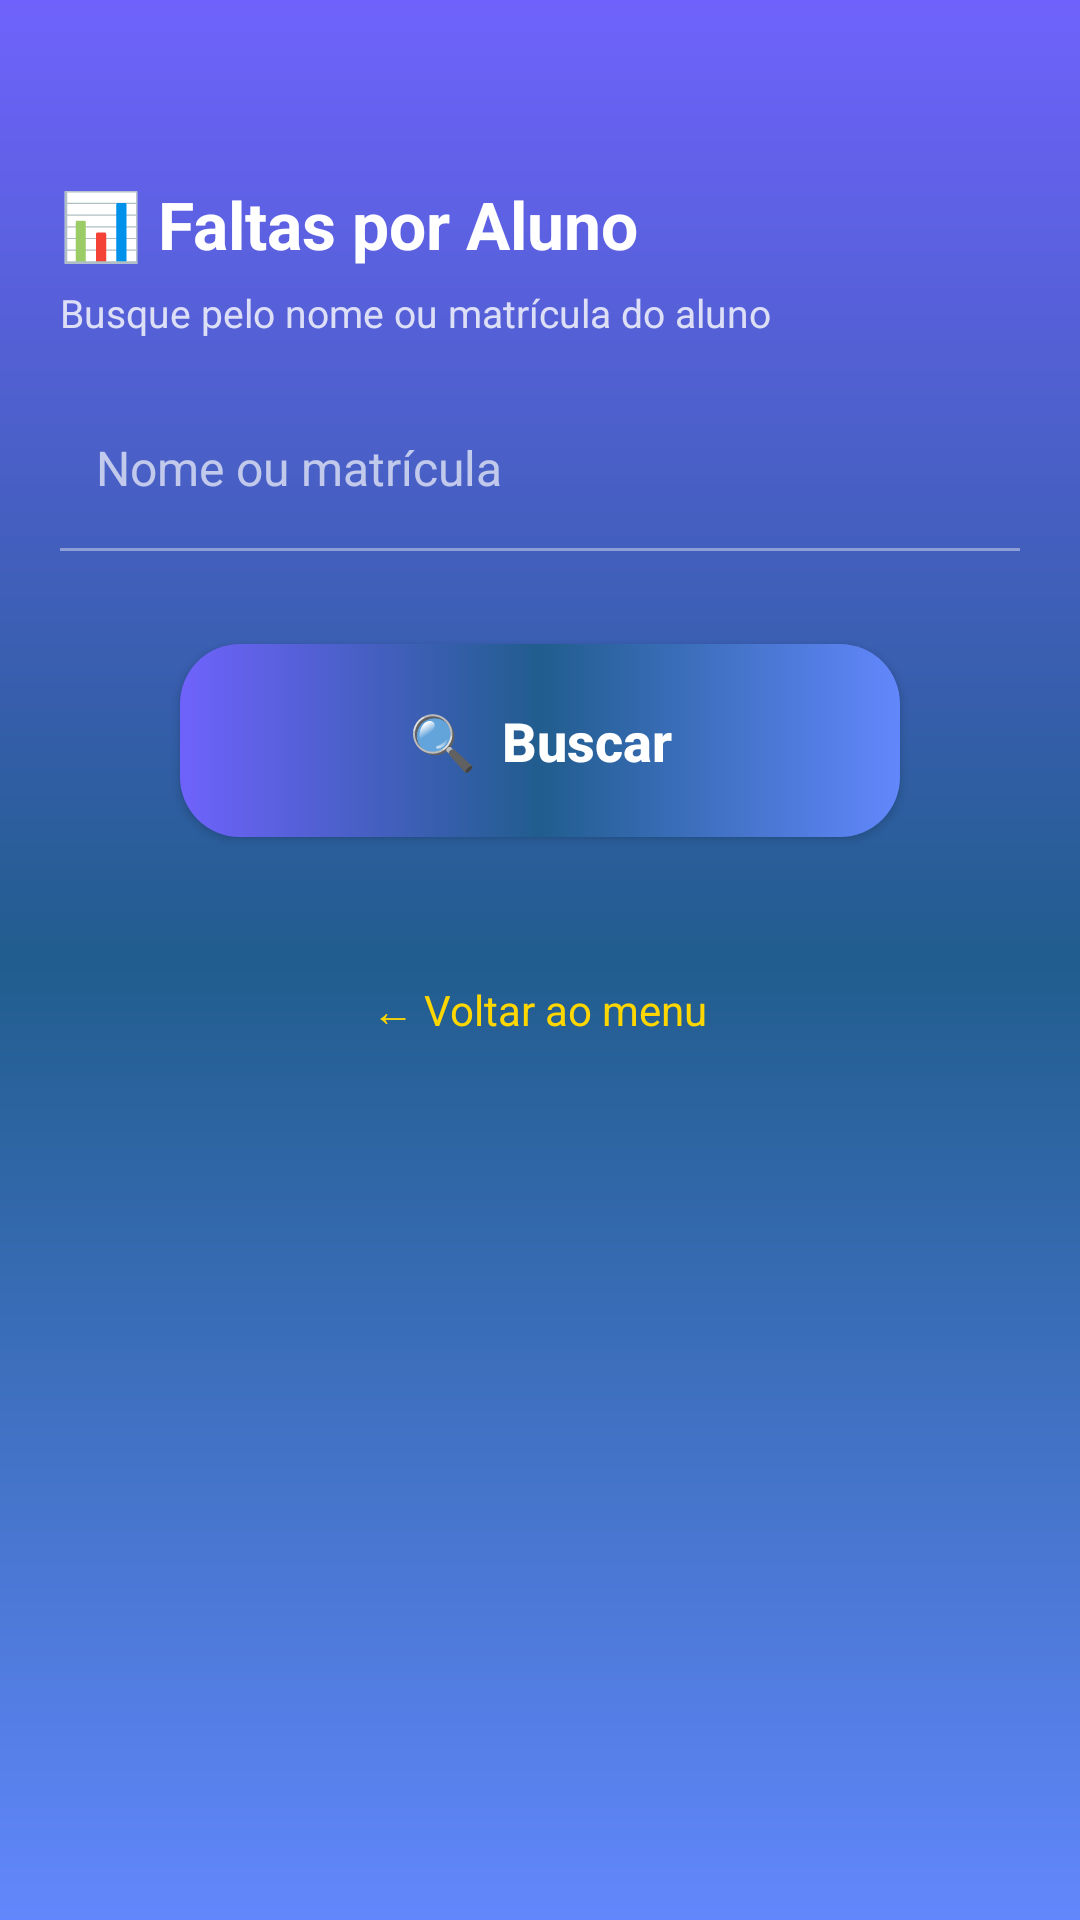

Write the Android layout XML for this screen, with the resource values it uses.
<!-- AndroidManifest.xml: application theme Theme.FelipeApp -->
<!-- res/layout/activity_faltas_aluno.xml -->
<?xml version="1.0" encoding="utf-8"?>
<androidx.core.widget.NestedScrollView
    xmlns:android="http://schemas.android.com/apk/res/android"
    android:layout_width="match_parent"
    android:layout_height="match_parent"
    android:fillViewport="true"
    android:background="@drawable/backgroud">

    <LinearLayout
        android:layout_width="match_parent"
        android:layout_height="wrap_content"
        android:orientation="vertical"
        android:padding="20dp">

        <TextView
            android:layout_width="wrap_content"
            android:layout_height="wrap_content"
            android:text="📊 Faltas por Aluno"
            android:textColor="@color/white"
            android:textSize="22sp"
            android:textStyle="bold"
            android:layout_marginTop="40dp"
            android:layout_marginBottom="6dp" />

        <TextView
            android:layout_width="wrap_content"
            android:layout_height="wrap_content"
            android:text="Busque pelo nome ou matrícula do aluno"
            android:textColor="#CCFFFFFF"
            android:textSize="13sp"
            android:layout_marginBottom="20dp" />

        <EditText
            android:id="@+id/edit_busca_aluno"
            android:layout_width="match_parent"
            android:layout_height="wrap_content"
            android:hint="Nome ou matrícula"
            android:textColorHint="#AAFFFFFF"
            android:textColor="@color/white"
            android:inputType="text"
            android:background="@android:color/transparent"
            android:padding="12dp"
            android:textSize="16sp"
            android:layout_marginBottom="4dp" />

        <View
            android:layout_width="match_parent"
            android:layout_height="1dp"
            android:background="#66FFFFFF"
            android:layout_marginBottom="16dp" />

        <androidx.appcompat.widget.AppCompatButton
            android:id="@+id/btn_buscar_faltas"
            android:layout_width="match_parent"
            android:layout_height="wrap_content"
            android:text="🔍  Buscar"
            style="@style/button"
            android:layout_marginBottom="24dp" />

        <LinearLayout
            android:id="@+id/container_resultados"
            android:layout_width="match_parent"
            android:layout_height="wrap_content"
            android:orientation="vertical" />

        <TextView
            android:id="@+id/tv_nao_encontrado"
            android:layout_width="match_parent"
            android:layout_height="wrap_content"
            android:text="Aluno não encontrado"
            android:textColor="#CCFFFFFF"
            android:textSize="15sp"
            android:gravity="center"
            android:layout_marginTop="20dp"
            android:visibility="gone" />

        <TextView
            android:id="@+id/tv_voltar_faltas"
            android:layout_width="wrap_content"
            android:layout_height="wrap_content"
            android:text="← Voltar ao menu"
            android:textColor="#FFD700"
            android:textSize="14sp"
            android:layout_marginTop="24dp"
            android:layout_gravity="center_horizontal" />

    </LinearLayout>
</androidx.core.widget.NestedScrollView>
<!-- resources referenced by this layout -->
<resources>
  <color name="white">#FFFFFFFF</color>
  <!-- drawable backgroud (drawable) -->
  <?xml version="1.0" encoding="utf-8"?>
  <shape xmlns:android="http://schemas.android.com/apk/res/android">
      <gradient
          android:startColor="@color/azul_imepac3"
          android:centerColor="@color/azul_imepac"
          android:endColor="@color/azul_imepac2"
          android:angle="90" />
  </shape>
  <style name="button">
          <item name="android:textColor">@color/white</item>
          <item name="android:textSize">18dp</item>
          <item name="android:textStyle">bold</item>
          <item name="android:textAllCaps">false</item>
          <item name="android:layout_width">match_parent</item>
          <item name="android:layout_height">wrap_content</item>
          <item name="android:layout_marginRight">40dp</item>
          <item name="android:layout_marginLeft">40dp</item>
          <item name="android:layout_marginTop">15dp</item>
          <item name="android:padding">20dp</item>
          <item name="android:background">@drawable/button</item>
      </style>
  <style name="Theme.FelipeApp" parent="Theme.MaterialComponents.Light.NoActionBar" />
  <color name="azul_imepac3">#6287FC</color>
  <color name="azul_imepac">#215D8E</color>
  <color name="azul_imepac2">#6F62FC</color>
  <!-- drawable button (drawable) -->
  <?xml version="1.0" encoding="utf-8"?>
  <shape xmlns:android="http://schemas.android.com/apk/res/android">
      <corners android:radius="20dp" />
      <gradient
          android:startColor="@color/azul_imepac3"
          android:centerColor="@color/azul_imepac"
          android:endColor="@color/azul_imepac2"
          android:angle="180" />
  </shape>
</resources>
